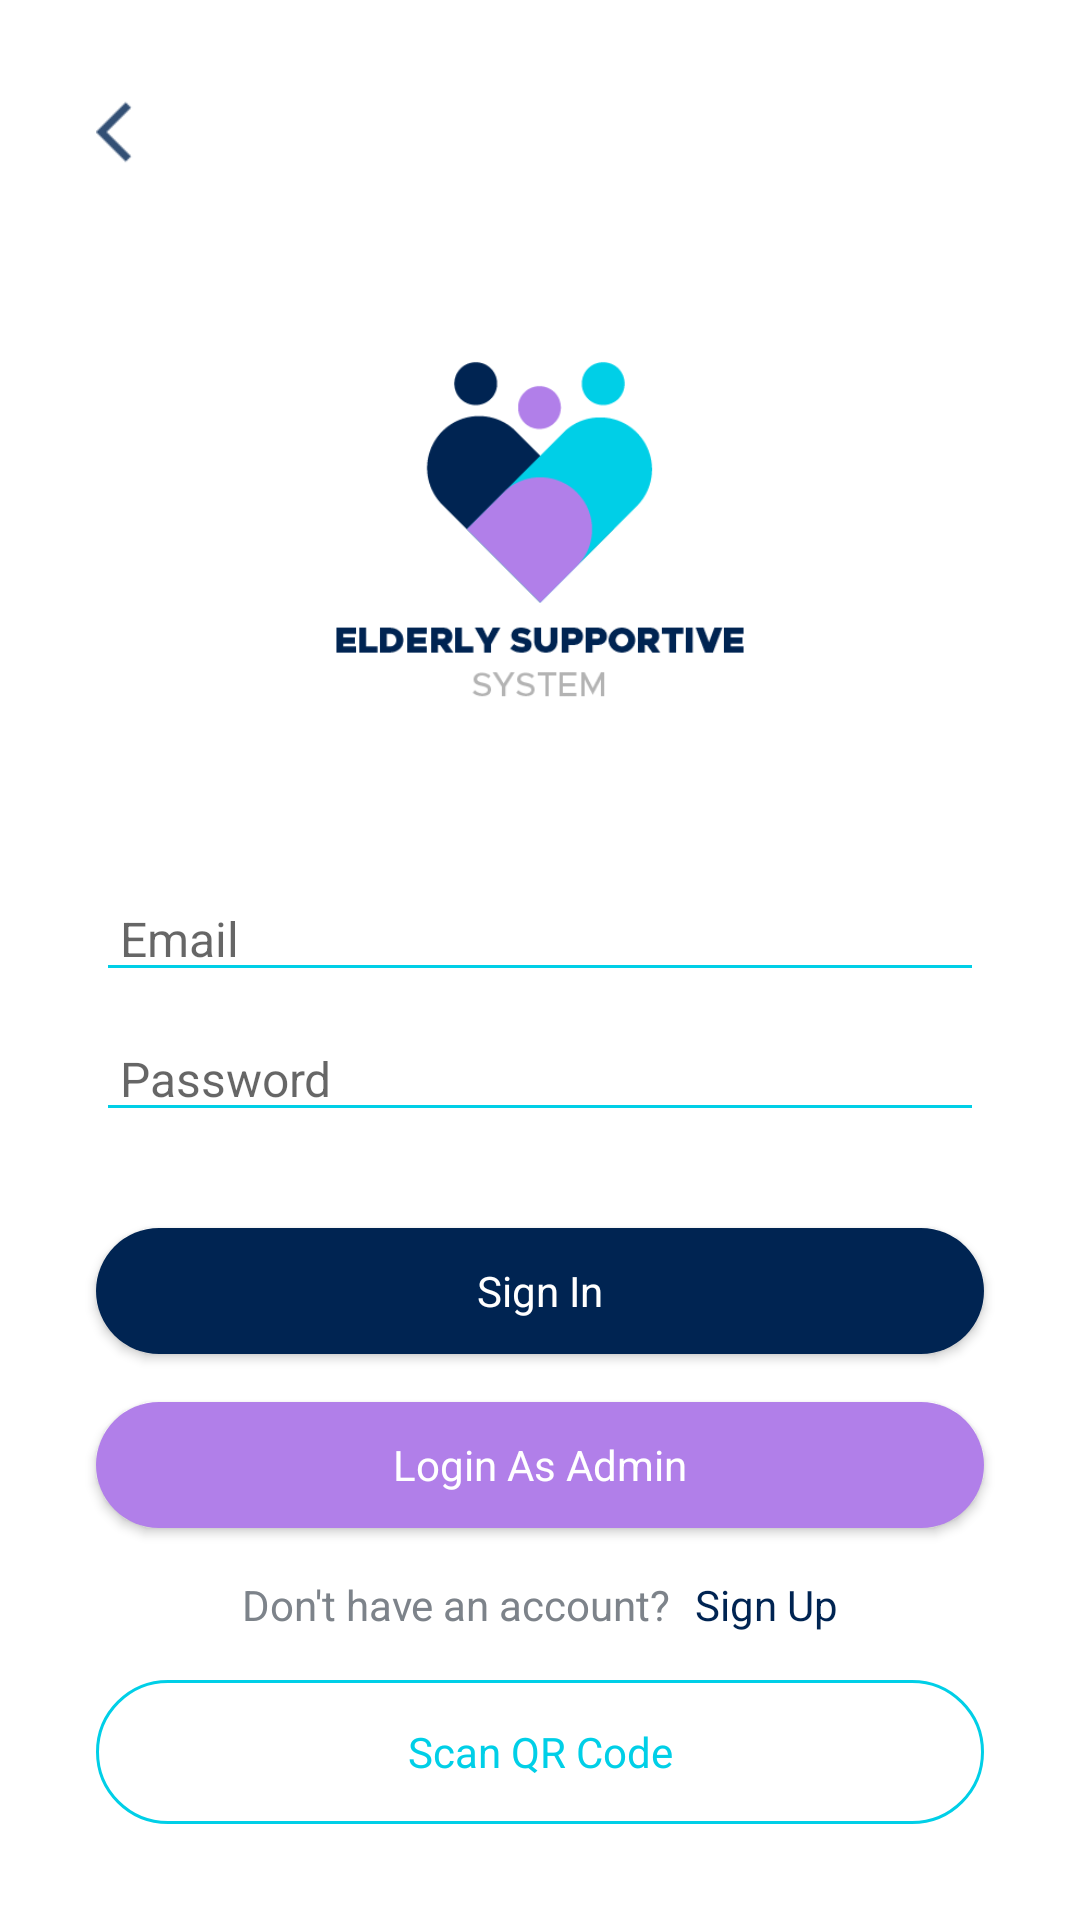

Reconstruct the res/layout file that produces this screen, plus the resources it refers to.
<!-- AndroidManifest.xml: application theme AppTheme -->
<!-- res/layout/activity_sign_in.xml -->
<?xml version="1.0" encoding="utf-8"?>
<androidx.constraintlayout.widget.ConstraintLayout xmlns:android="http://schemas.android.com/apk/res/android"
    xmlns:app="http://schemas.android.com/apk/res-auto"
    xmlns:tools="http://schemas.android.com/tools"
    android:layout_width="match_parent"
    android:layout_height="match_parent"
    tools:context=".presentation.SignInActivity">

    <ImageButton
        android:id="@+id/back_button"
        android:layout_width="wrap_content"
        android:layout_height="wrap_content"
        android:layout_margin="32dp"
        android:background="@null"
        android:src="@drawable/ic_back"
        app:tint="@color/colorPrimary"
        app:layout_constraintStart_toStartOf="parent"
        app:layout_constraintTop_toTopOf="parent" />

    <LinearLayout
        android:layout_width="match_parent"
        android:layout_height="wrap_content"
        android:gravity="center"
        android:orientation="vertical"
        app:layout_constraintBottom_toBottomOf="parent"
        app:layout_constraintTop_toTopOf="parent">

        <ImageView
            android:layout_width="164dp"
            android:layout_height="164dp"
            android:src="@drawable/logo_transparent" />

        <EditText
            android:id="@+id/email_edit_text"
            android:layout_width="match_parent"
            android:layout_height="wrap_content"
            android:layout_marginStart="32dp"
            android:layout_marginTop="32dp"
            android:layout_marginEnd="32dp"
            android:backgroundTint="@color/colorAccent"
            android:hint="@string/email"
            android:paddingStart="8dp"
            android:paddingEnd="8dp"
            android:textColor="@color/colorPrimary"
            android:textSize="16sp"
            android:inputType="textEmailAddress"/>

        <EditText
            android:id="@+id/password_edit_text"
            android:layout_width="match_parent"
            android:layout_height="wrap_content"
            android:layout_marginStart="32dp"
            android:layout_marginTop="8dp"
            android:layout_marginEnd="32dp"
            android:backgroundTint="@color/colorAccent"
            android:hint="@string/password"
            android:paddingStart="8dp"
            android:paddingEnd="8dp"
            android:textSize="16sp"
            android:inputType="textPassword"/>

        <Button
            android:id="@+id/sign_in"
            android:layout_width="match_parent"
            android:layout_height="@dimen/button_hieght"
            android:layout_marginTop="32dp"
            android:layout_marginStart="32dp"
            android:layout_marginEnd="32dp"
            android:background="@drawable/cornered_primary_bg"
            android:text="@string/sign_in"
            android:textAllCaps="false"
            android:textColor="@color/white" />

        <Button
            android:id="@+id/login_as_admin"
            android:layout_width="match_parent"
            android:layout_height="@dimen/button_hieght"
            android:layout_marginTop="16dp"
            android:layout_marginStart="32dp"
            android:layout_marginEnd="32dp"
            android:background="@drawable/cornered_third_bg"
            android:foreground="?selectableItemBackgroundBorderless"
            android:text="@string/login_as_admin"
            android:textAllCaps="false"
            android:textColor="@color/white" />

        <LinearLayout
            android:layout_width="wrap_content"
            android:layout_height="wrap_content"
            android:layout_marginTop="16dp"
            android:orientation="horizontal">

            <TextView
                android:layout_width="wrap_content"
                android:layout_height="wrap_content"
                android:layout_marginEnd="8dp"
                android:textColor="@color/dark_gray"
                android:text="@string/don_t_have_an_account"/>

            <TextView
                android:id="@+id/sign_up"
                android:layout_width="wrap_content"
                android:layout_height="wrap_content"
                android:text="@string/sign_up"
                android:textColor="@color/colorPrimary"/>

        </LinearLayout>

    </LinearLayout>

    <Button
        android:id="@+id/scan_qr_code"
        android:layout_width="match_parent"
        android:layout_height="wrap_content"
        android:layout_weight="1"
        android:layout_margin="32dp"
        android:background="@drawable/cornered_stroke_accent_bg"
        android:foreground="?selectableItemBackgroundBorderless"
        android:text="@string/scan_qr_code"
        android:textAllCaps="false"
        android:textColor="@color/colorAccent"
        app:layout_constraintBottom_toBottomOf="parent"/>

</androidx.constraintlayout.widget.ConstraintLayout>
<!-- resources referenced by this layout -->
<resources>
  <color name="colorAccent">#00cfe7</color>
  <color name="colorPrimary">#002452</color>
  <color name="dark_gray">#7d838a</color>
  <color name="white">#FFFFFF</color>
  <dimen name="button_hieght">42dp</dimen>
  <!-- drawable cornered_primary_bg (drawable-xhdpi) -->
  <selector xmlns:android="http://schemas.android.com/apk/res/android">
  
      <item>
          <layer-list>
              <item>
                  <shape android:shape="rectangle">
                      
                      <corners android:radius="32dp" />
                      <solid android:color="@color/colorPrimaryDark" />
  
                  </shape>
              </item>
  
          </layer-list>
      </item>
  
  </selector>
  <!-- drawable cornered_stroke_accent_bg (drawable) -->
  <selector xmlns:android="http://schemas.android.com/apk/res/android">
  
      <item>
          <shape android:shape="rectangle">
              
              <corners android:radius="32dp" />
              <stroke android:width="1dp" android:color="@color/colorAccent" />
          </shape>
      </item>
  </selector>
  <!-- drawable cornered_third_bg (drawable) -->
  <selector xmlns:android="http://schemas.android.com/apk/res/android">
  
      <item>
          <shape android:shape="rectangle">
              
              <corners android:radius="32dp" />
              <solid android:width="1dp" android:color="@color/colorThird" />
          </shape>
      </item>
  </selector>
  <!-- drawable ic_back: png bitmap (drawable-mdpi, 152 bytes) -->
  <!-- drawable logo_transparent: png bitmap (drawable, 9193 bytes) -->
  <string name="don_t_have_an_account">Don\'t have an account?</string>
  <string name="email">Email</string>
  <string name="login_as_admin">Login As Admin</string>
  <string name="password">Password</string>
  <string name="scan_qr_code">Scan QR Code</string>
  <string name="sign_in">Sign In</string>
  <string name="sign_up">Sign Up</string>
  <style name="AppTheme" parent="Theme.MaterialComponents.Light.NoActionBar.Bridge">
          <item name="android:windowNoTitle">true</item>
          <item name="android:statusBarColor">@color/white</item>
          <item name="android:windowLightStatusBar">true</item>
          <item name="android:windowActionBar">false</item>
          <item name="android:windowBackground">@color/white</item>
          <item name="android:textColor">@color/colorPrimary</item>
          <item name="fontFamily">@font/allerta</item>
      </style>
  <color name="colorPrimaryDark">#002452</color>
  <color name="colorThird">#b17fe9</color>
</resources>
